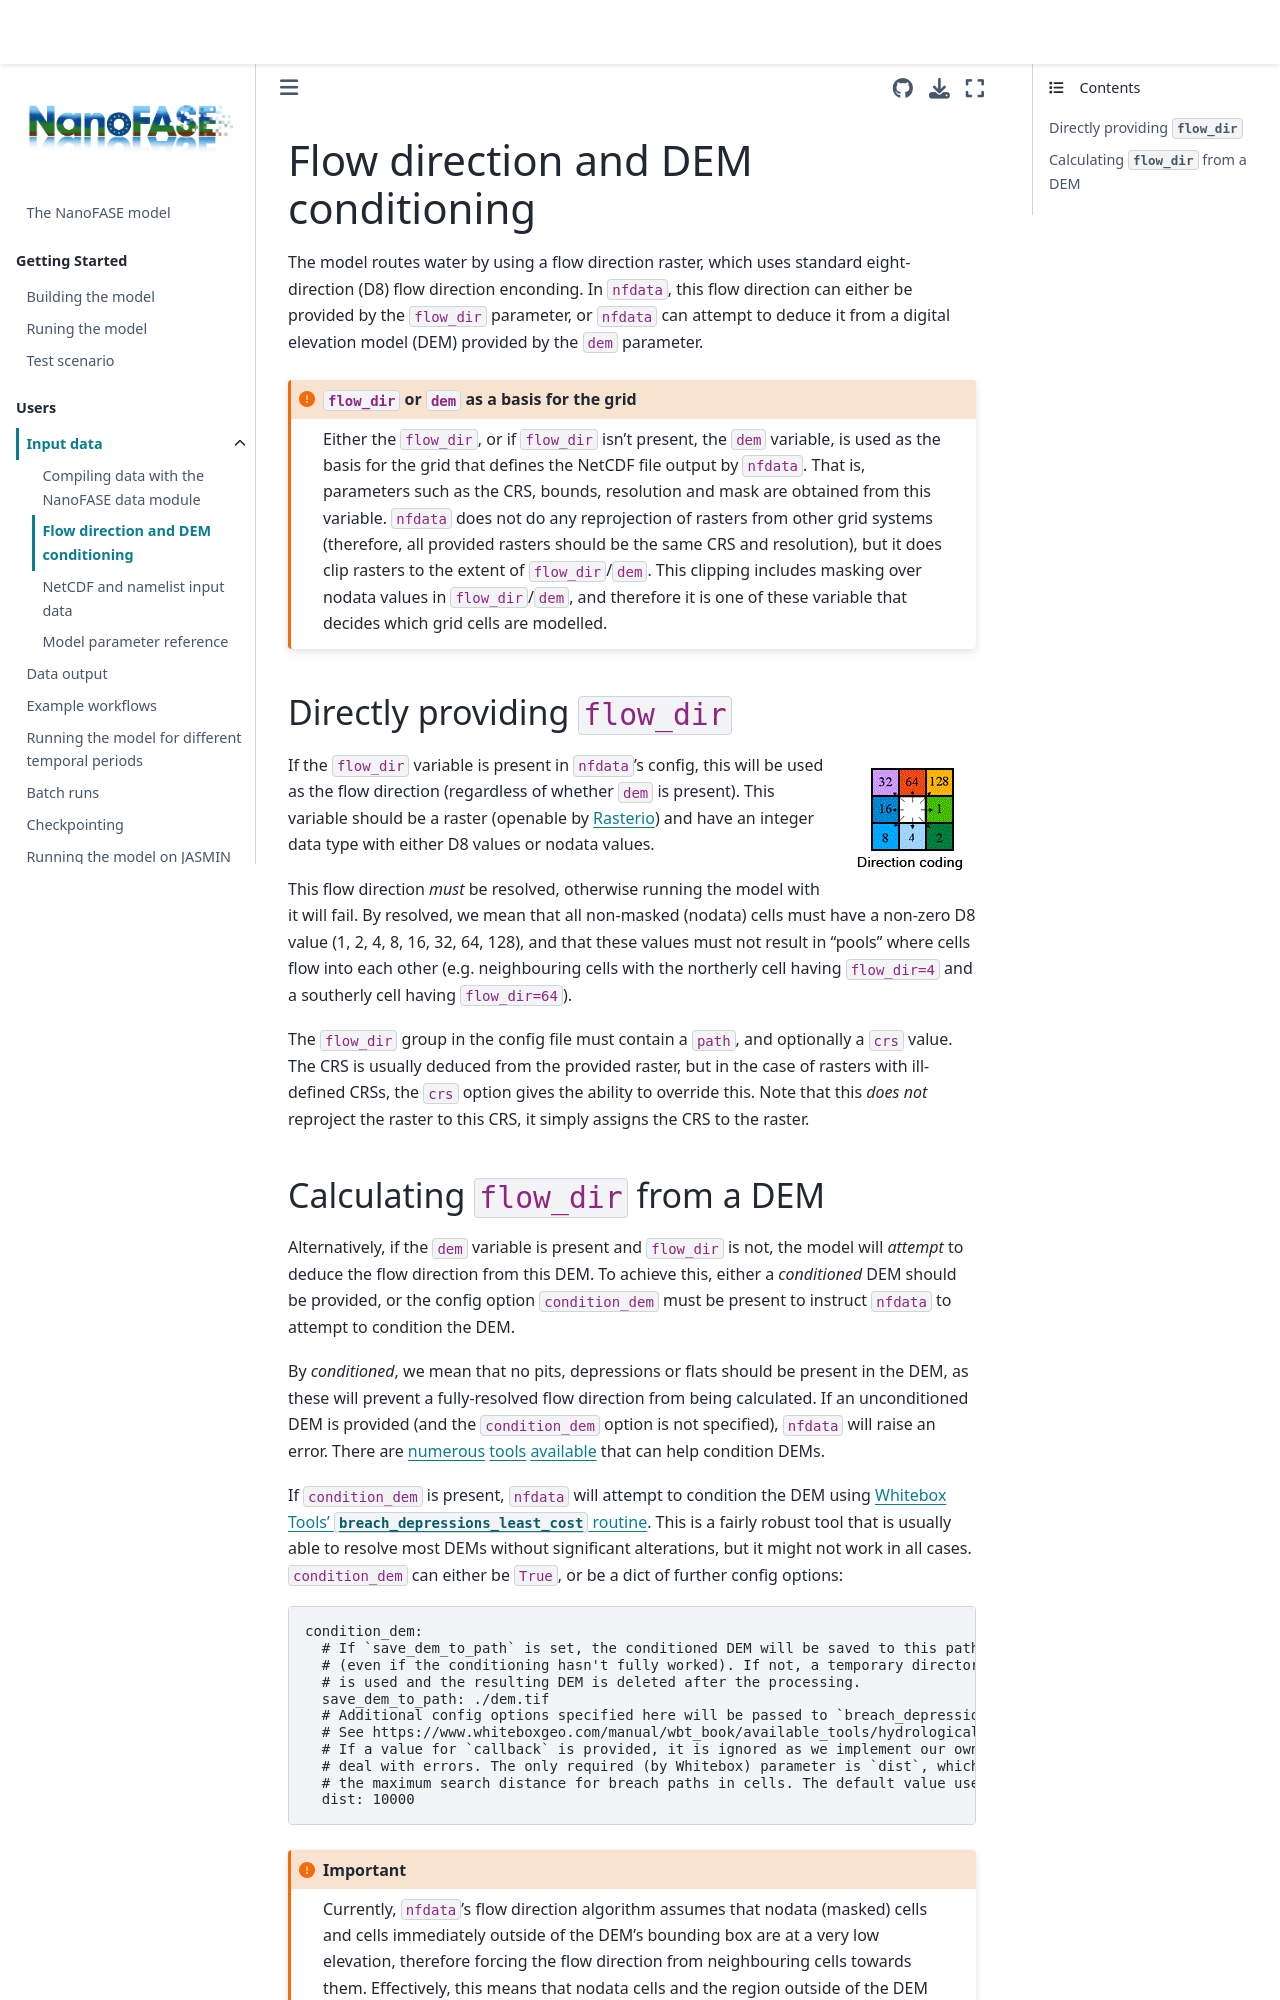

repository: NERC-CEH/nanofase · page: users/flow-dir-dem-conditioning.html · generator: jekyll

# Flow direction and DEM conditioning

The model routes water by using a flow direction raster, which uses standard eight-direction (D8) flow direction enconding. In `nfdata`, this flow direction can either be provided by the `flow_dir` parameter, or `nfdata` can attempt to deduce it from a digital elevation model (DEM) provided by the `dem` parameter.

:::{admonition} `flow_dir` or `dem` as a basis for the grid
:class: important
Either the `flow_dir`, or if `flow_dir` isn't present, the `dem` variable, is used as the basis for the grid that defines the NetCDF file output by `nfdata`. That is, parameters such as the CRS, bounds, resolution and mask are obtained from this variable. `nfdata` does not do any reprojection of rasters from other grid systems (therefore, all provided rasters should be the same CRS and resolution), but it does clip rasters to the extent of `flow_dir`/`dem`. This clipping includes masking over nodata values in `flow_dir`/`dem`, and therefore it is one of these variable that decides which grid cells are modelled.
:::

## Directly providing `flow_dir`

```{figure} ../img/flowdir.gif
---
align: right
---
```

If the `flow_dir` variable is present in `nfdata`'s config, this will be used as the flow direction (regardless of whether `dem` is present). This variable should be a raster (openable by [Rasterio](https://rasterio.readthedocs.io/en/latest/index.html)) and have an integer data type with either D8 values or nodata values.

This flow direction _must_ be resolved, otherwise running the model with it will fail. By resolved, we mean that all non-masked (nodata) cells must have a non-zero D8 value (1, 2, 4, 8, 16, 32, 64, 128), and that these values must not result in "pools" where cells flow into each other (e.g. neighbouring cells with the northerly cell having `flow_dir=4` and a southerly cell having `flow_dir=64`).

The `flow_dir` group in the config file must contain a `path`, and optionally a `crs` value. The CRS is usually deduced from the provided raster, but in the case of rasters with ill-defined CRSs, the `crs` option gives the ability to override this. Note that this _does not_ reproject the raster to this CRS, it simply assigns the CRS to the raster.
